Image classification data set "dataset-daun-sirih-dan-belimbing" (DitoCahyaPratama/dataset-daun-sirih-dan-belimbing on GitHub). Class labels (2): daun blimbing wuluh, daun sirih.

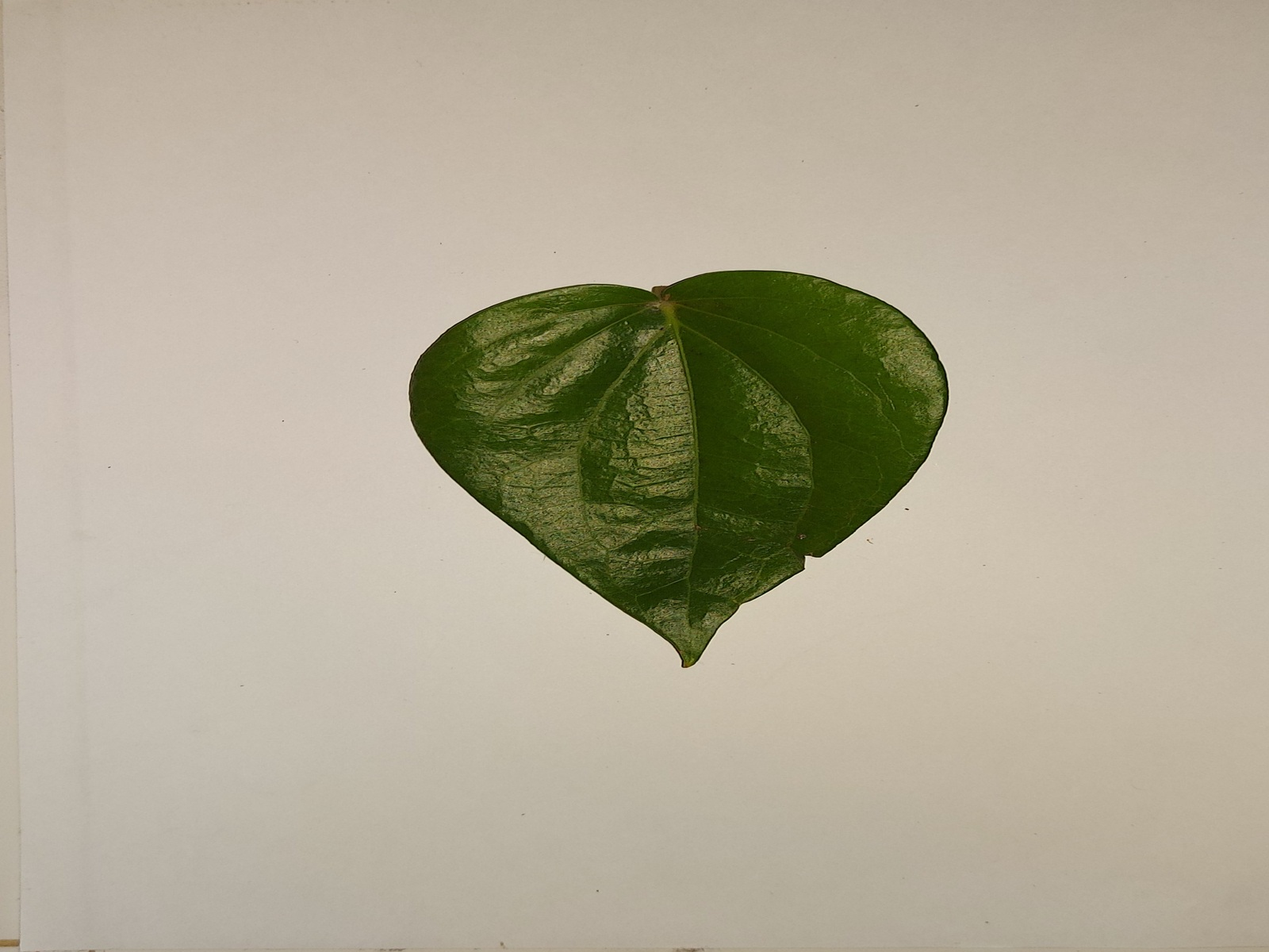
Label: daun sirih

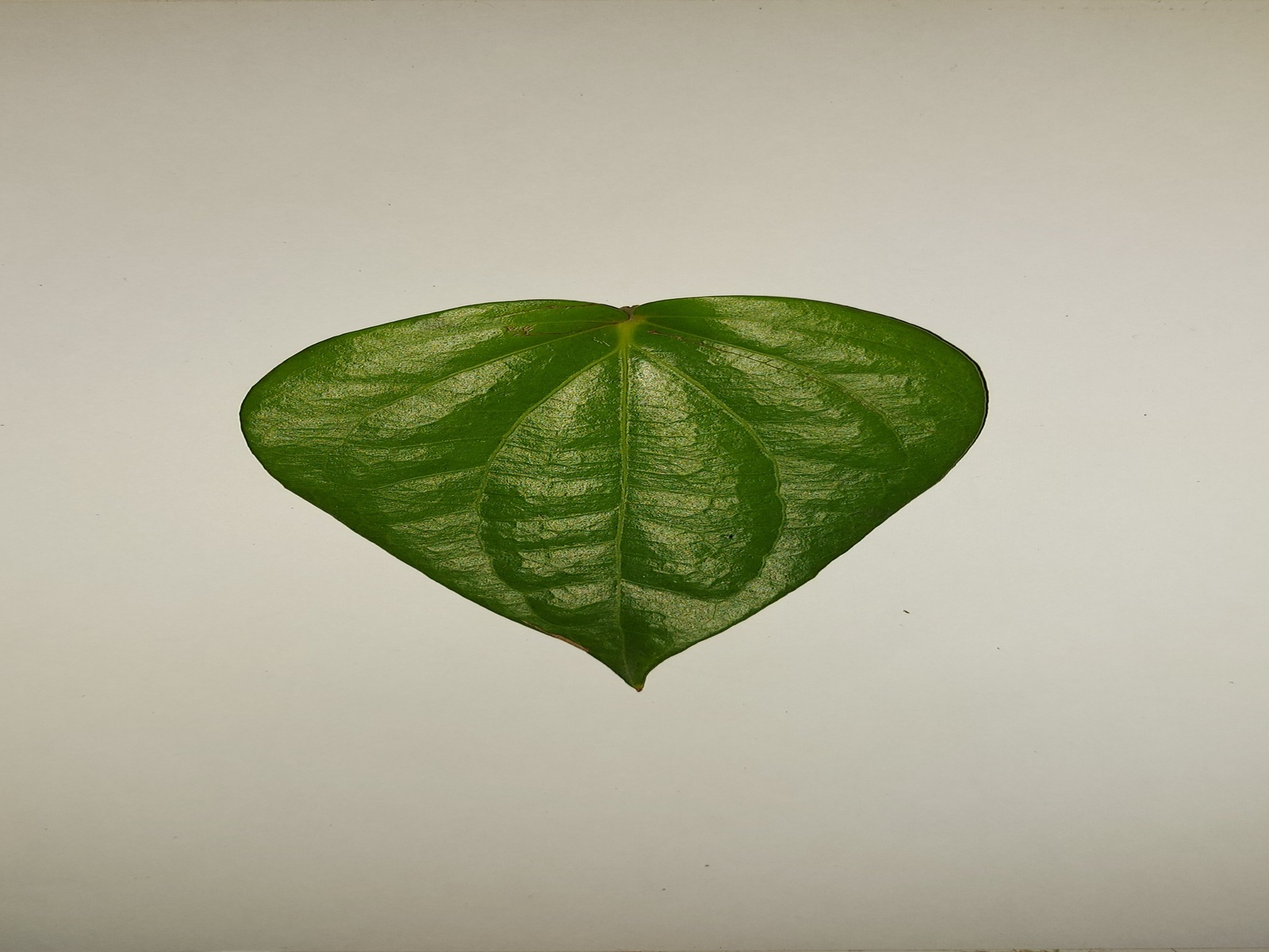
Label: daun sirih

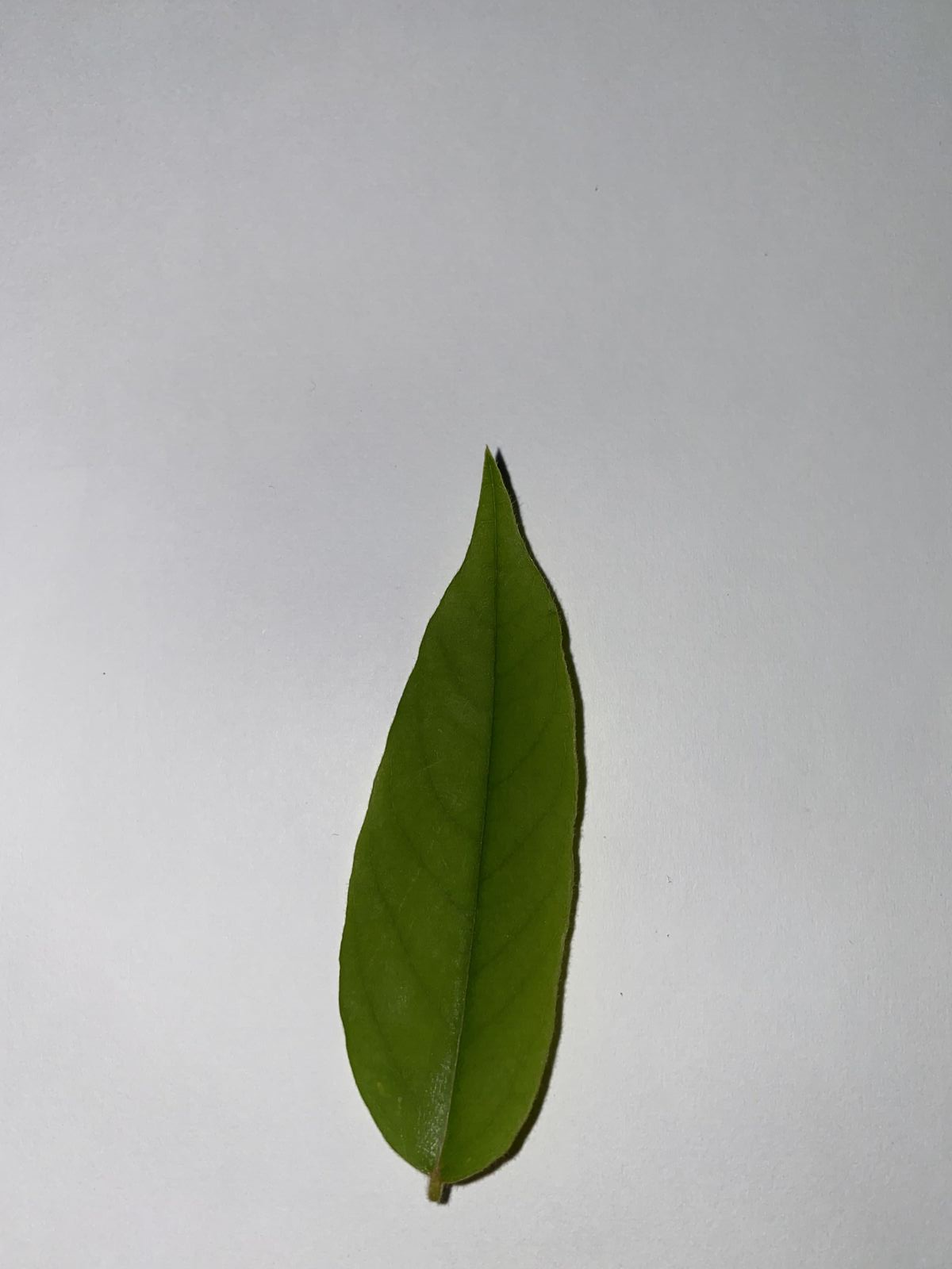
Label: daun blimbing wuluh

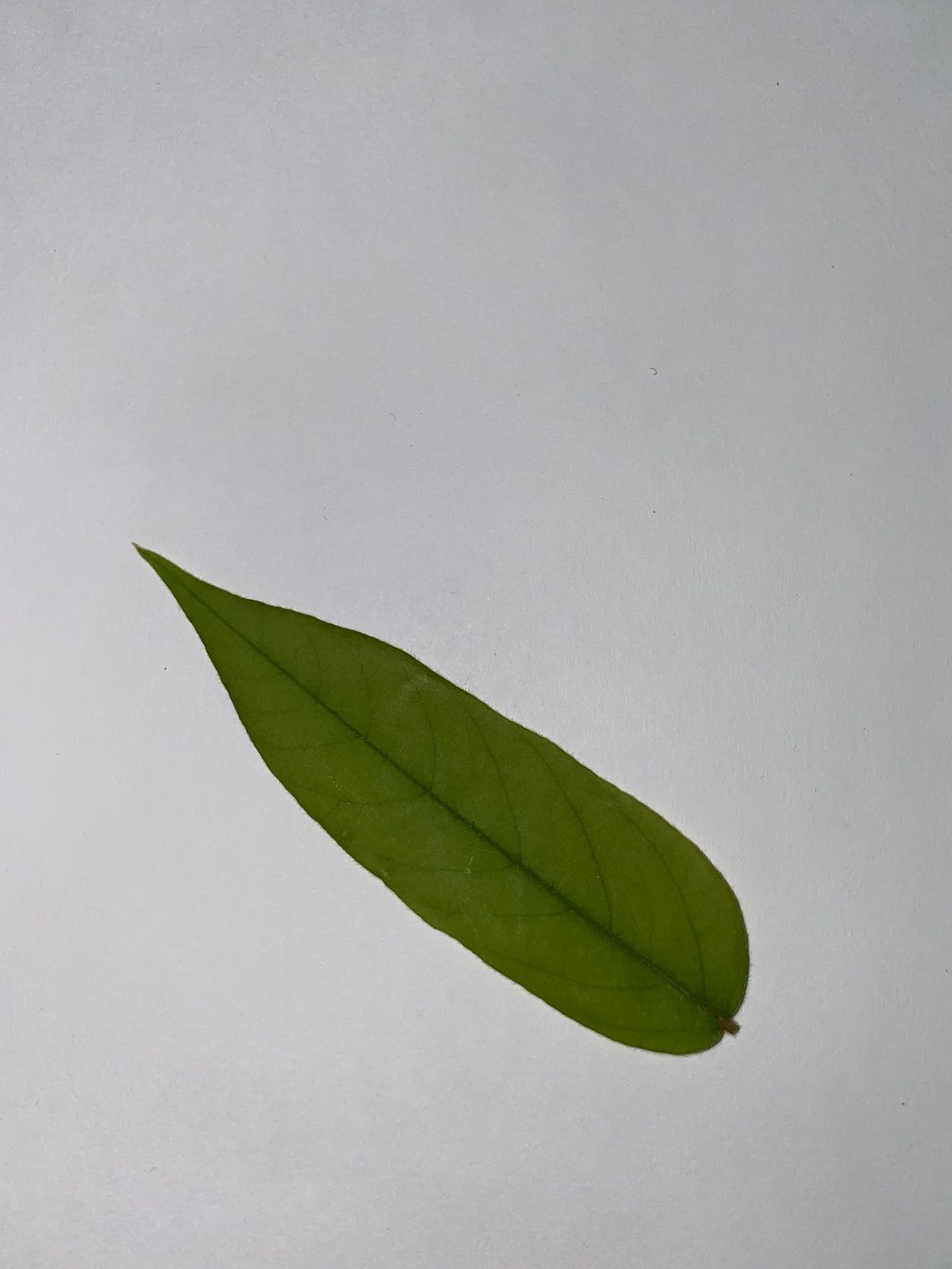
Label: daun blimbing wuluh

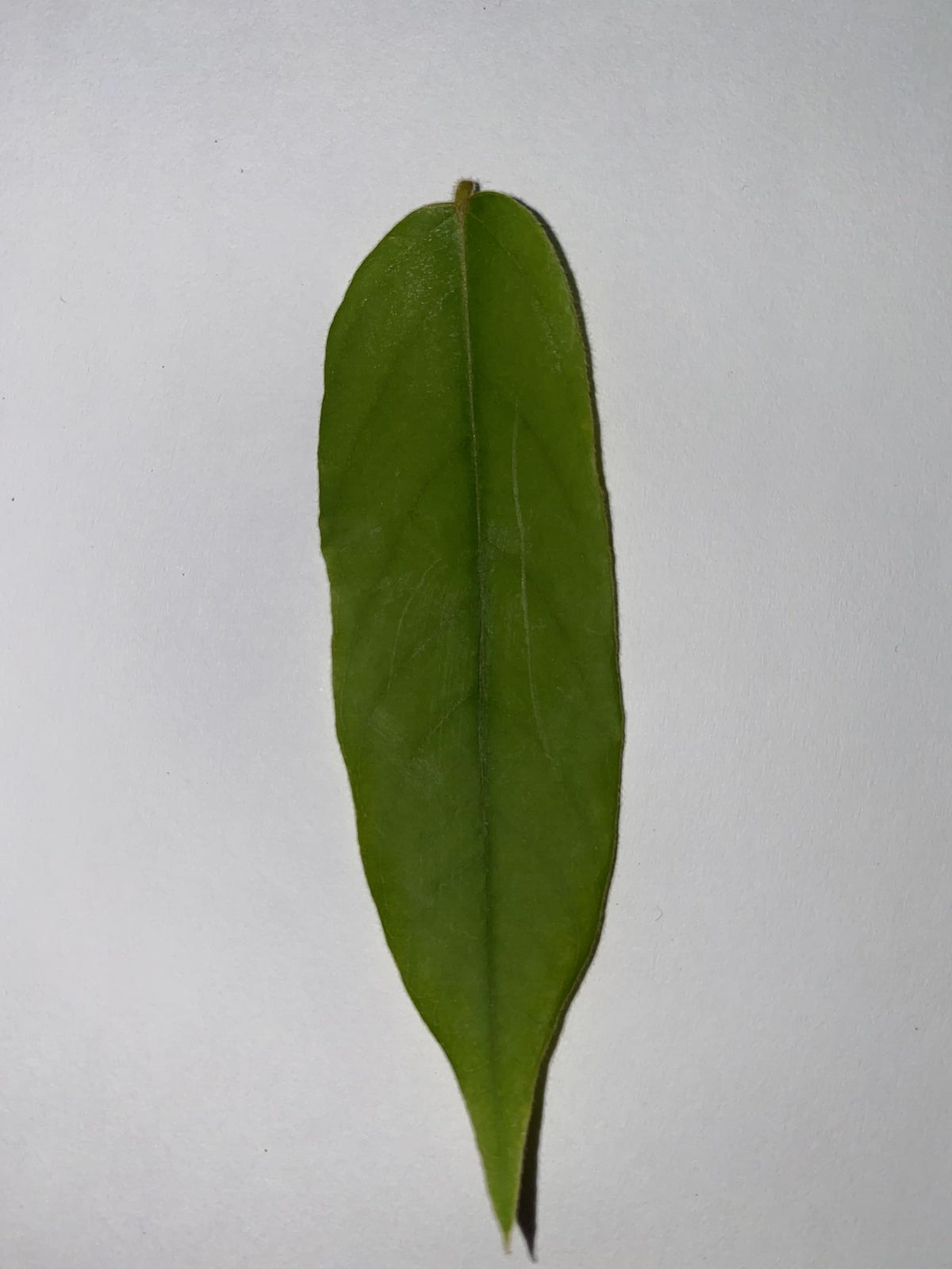
Label: daun blimbing wuluh

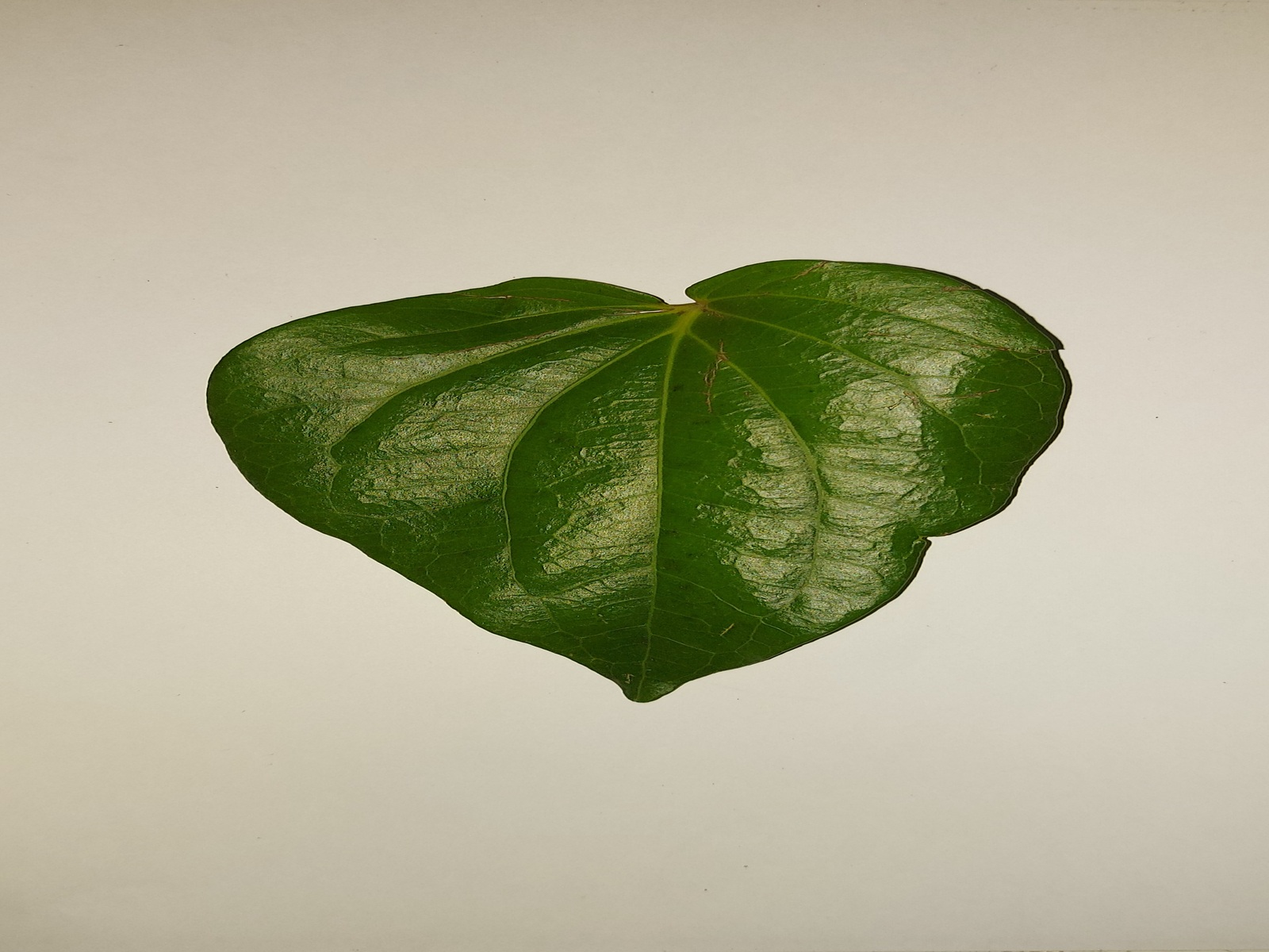
Label: daun sirih
